Photos from the image-classification dataset "PV_Images" in the GitHub repository thamadhi/solar-panel-fault-mapping. Its 2 classes are: clean, hotspot.

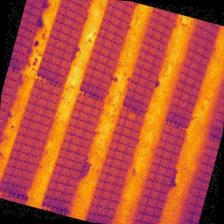
Label: hotspot

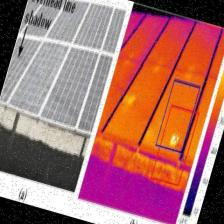
Label: hotspot

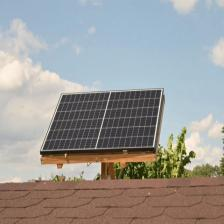
Label: clean

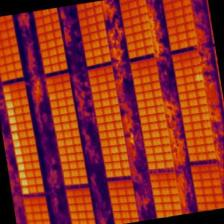
Label: hotspot

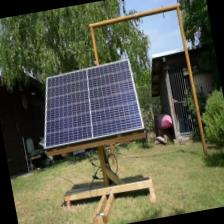
Label: clean

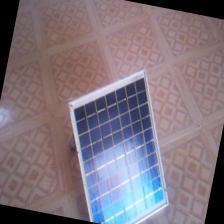
Label: clean
